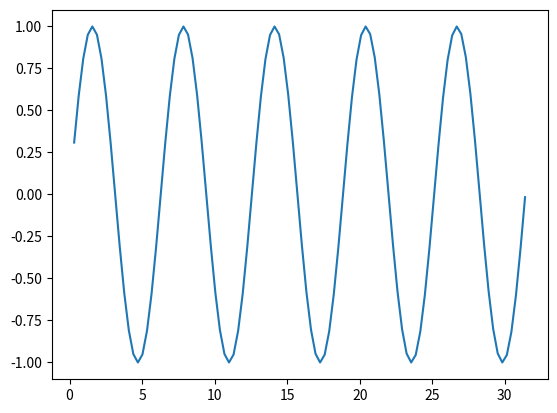

This figure's Python source:
import matplotlib.pyplot as plt
import numpy as np


x = np.linspace(0.1 * 3.14, 10 * 3.14, 100)
y = np.sin(x)

plt.plot(x,y)
plt.show()
# import ipdb; ipdb.set_trace()




